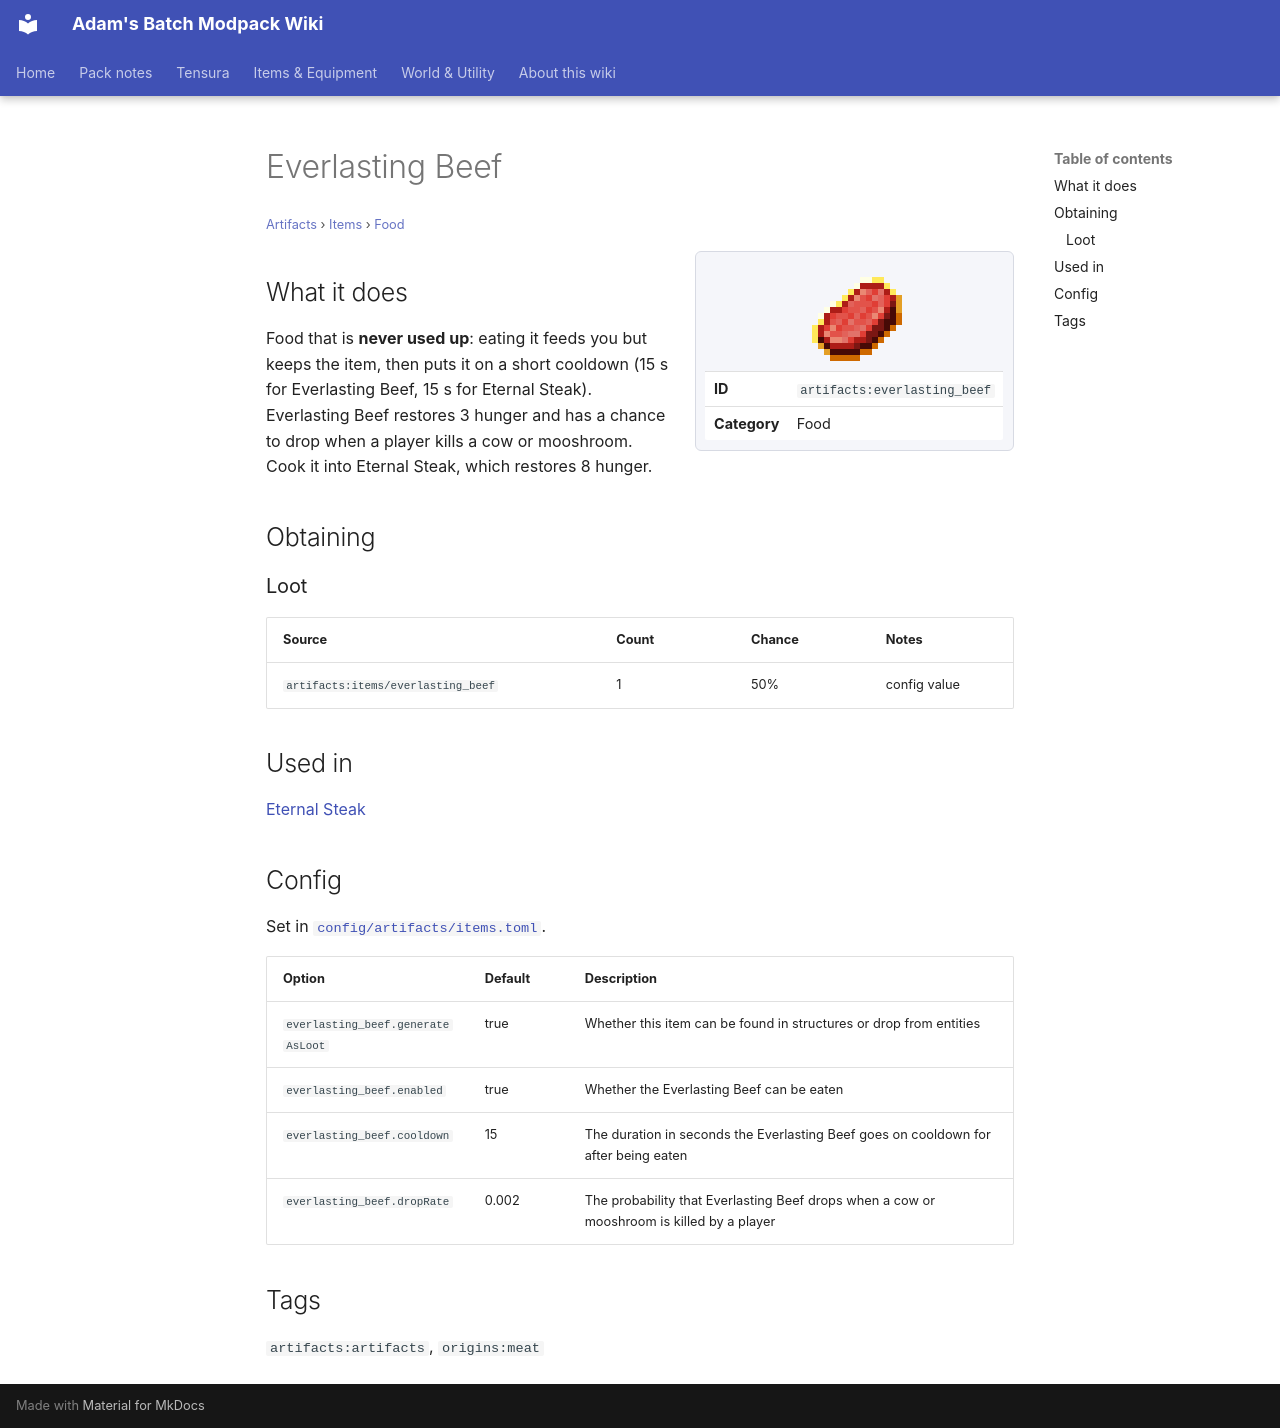

repository: Proteus-Nell/Adams-Batch-MC-Modpack-Wiki · page: artifacts/items/food/everlasting-beef/index.html · generator: mkdocs

# Everlasting Beef

<small>[Artifacts](../../index.md) &rsaquo; [Items](../index.md) &rsaquo; [Food](index.md)</small>

<div class="infobox" markdown>

![Everlasting Beef](../../../assets/icons/artifacts/item/everlasting_beef.png)

| | |
|---|---|
| **ID** | `artifacts:everlasting_beef` |
| **Category** | Food |

</div>

## What it does

Food that is **never used up**: eating it feeds you but keeps the item, then puts it on a short cooldown (15 s for Everlasting Beef, 15 s for Eternal Steak). Everlasting Beef restores 3 hunger and has a chance to drop when a player kills a cow or mooshroom. Cook it into Eternal Steak, which restores 8 hunger.

## Obtaining

### Loot

| Source | Count | Chance | Notes |
|---|---|---|---|
| `artifacts:items/everlasting_beef` | 1 | 50% | config value |

## Used in

[Eternal Steak](eternal-steak.md)

## Config

Set in [`config/artifacts/items.toml`](../../configs/config-artifacts-items.md).

| Option | Default | Description |
|---|---|---|
| `everlasting_beef.generateAsLoot` | true | Whether this item can be found in structures or drop from entities |
| `everlasting_beef.enabled` | true | Whether the Everlasting Beef can be eaten |
| `everlasting_beef.cooldown` | 15 | The duration in seconds the Everlasting Beef goes on cooldown for after being eaten |
| `everlasting_beef.dropRate` | 0.002 | The probability that Everlasting Beef drops when a cow or mooshroom is killed by a player |

## Tags

`artifacts:artifacts`, `origins:meat`
